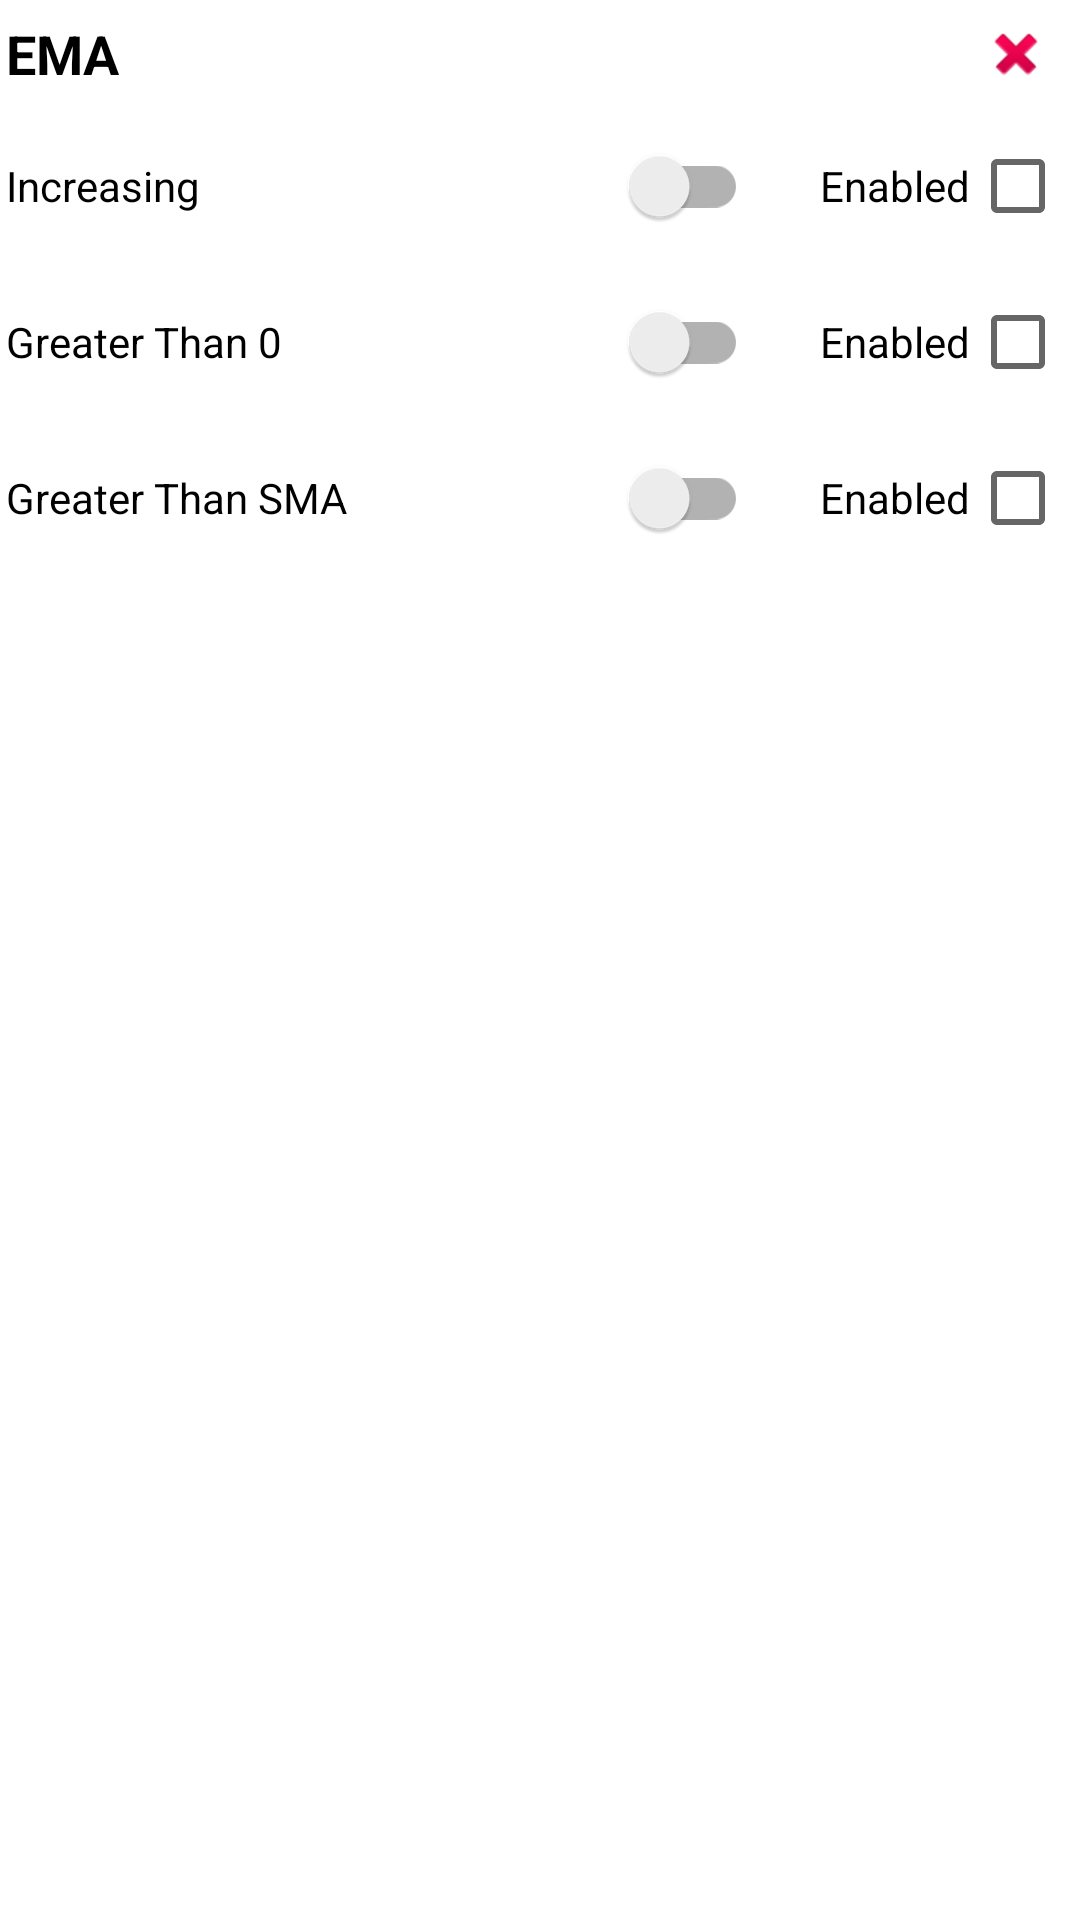

Write the Android layout XML for this screen, with the resource values it uses.
<!-- AndroidManifest.xml: application theme AppTheme -->
<!-- res/layout/indicator_ema.xml -->
<?xml version="1.0" encoding="utf-8"?>
<androidx.constraintlayout.widget.ConstraintLayout xmlns:android="http://schemas.android.com/apk/res/android"
    xmlns:app="http://schemas.android.com/apk/res-auto"
    android:id="@+id/indicator_ema"
    android:layout_width="match_parent"
    android:layout_height="match_parent">

    <LinearLayout
        android:layout_width="match_parent"
        android:layout_height="wrap_content"
        android:orientation="vertical"
        app:layout_constraintTop_toTopOf="parent">

        <TableRow
            android:layout_width="match_parent"
            android:layout_height="wrap_content"
            android:paddingLeft="2dp"
            android:paddingTop="2dp"
            android:paddingRight="10dp"
            android:paddingBottom="2dp">

            <LinearLayout
                android:layout_width="match_parent"
                android:layout_height="wrap_content"
                android:layout_gravity="center"
                android:layout_weight=".065"
                android:orientation="horizontal">

                <TextView
                    android:layout_width="wrap_content"
                    android:layout_height="wrap_content"
                    android:layout_weight="1"
                    android:text="EMA"
                    android:textColor="#000000"
                    android:textSize="18sp"
                    android:textStyle="bold" />
            </LinearLayout>

            <LinearLayout
                android:layout_width="match_parent"
                android:layout_height="wrap_content"
                android:layout_gravity="center"
                android:layout_weight=".92"
                android:orientation="horizontal">

                <ImageButton
                    android:id="@+id/btnDeleteIndicator"
                    android:layout_width="wrap_content"
                    android:layout_height="wrap_content"
                    android:layout_weight="1"
                    android:background="@android:color/transparent"
                    android:scaleType="centerInside"
                    android:src="@android:drawable/ic_delete" />
            </LinearLayout>

        </TableRow>

        <TableRow
            android:layout_width="match_parent"
            android:layout_height="wrap_content"
            android:paddingLeft="2dp"
            android:paddingTop="2dp"
            android:paddingRight="5dp"
            android:paddingBottom="2dp">

            <LinearLayout
                android:layout_width="match_parent"
                android:layout_height="wrap_content"
                android:layout_weight=".3"
                android:orientation="horizontal">

                <androidx.appcompat.widget.SwitchCompat
                    android:id="@+id/sEMAIncreasing"
                    android:layout_width="match_parent"
                    android:layout_height="wrap_content"
                    android:text="Increasing"
                    android:textColor="#000000"
                    android:textSize="14sp" />

            </LinearLayout>

            <LinearLayout
                android:layout_width="match_parent"
                android:layout_height="wrap_content"
                android:layout_weight=".7"
                android:orientation="horizontal">

                <CheckBox
                    android:id="@+id/cbEMAIncresaing"
                    android:layout_width="wrap_content"
                    android:layout_height="wrap_content"
                    android:layout_weight="1"
                    android:gravity="right|center_vertical"
                    android:layoutDirection="rtl"
                    android:text="Enabled"
                    android:textColor="#000000"
                    android:textSize="14sp" />
            </LinearLayout>

        </TableRow>

        <TableRow
            android:layout_width="match_parent"
            android:layout_height="wrap_content"
            android:paddingLeft="2dp"
            android:paddingTop="2dp"
            android:paddingRight="5dp"
            android:paddingBottom="2dp">

            <LinearLayout
                android:layout_width="match_parent"
                android:layout_height="wrap_content"
                android:layout_weight=".3"
                android:orientation="horizontal">

                <androidx.appcompat.widget.SwitchCompat
                    android:id="@+id/sEMAGreaterThan0"
                    android:layout_width="match_parent"
                    android:layout_height="wrap_content"
                    android:text="Greater Than 0"
                    android:textColor="#000000"
                    android:textSize="14sp" />

            </LinearLayout>

            <LinearLayout
                android:layout_width="match_parent"
                android:layout_height="wrap_content"
                android:layout_weight=".7"
                android:orientation="horizontal">

                <CheckBox
                    android:id="@+id/cbEMAGreaterThan0"
                    android:layout_width="wrap_content"
                    android:layout_height="wrap_content"
                    android:layout_weight="1"
                    android:gravity="right|center_vertical"
                    android:layoutDirection="rtl"
                    android:text="Enabled"
                    android:textColor="#000000"
                    android:textSize="14sp" />
            </LinearLayout>

        </TableRow>

        <TableRow
            android:layout_width="match_parent"
            android:layout_height="wrap_content"
            android:paddingLeft="2dp"
            android:paddingTop="2dp"
            android:paddingRight="5dp"
            android:paddingBottom="2dp">

            <LinearLayout
                android:layout_width="match_parent"
                android:layout_height="wrap_content"
                android:layout_weight=".3"
                android:orientation="horizontal">

                <androidx.appcompat.widget.SwitchCompat
                    android:id="@+id/sGreaterThanSMA"
                    android:layout_width="match_parent"
                    android:layout_height="wrap_content"
                    android:text="Greater Than SMA"
                    android:textColor="#000000"
                    android:textSize="14sp" />

            </LinearLayout>

            <LinearLayout
                android:layout_width="match_parent"
                android:layout_height="wrap_content"
                android:layout_weight=".7"
                android:orientation="horizontal">

                <CheckBox
                    android:id="@+id/cEMAGreaterThanSMA"
                    android:layout_width="wrap_content"
                    android:layout_height="wrap_content"
                    android:layout_weight="1"
                    android:gravity="right|center_vertical"
                    android:layoutDirection="rtl"
                    android:text="Enabled"
                    android:textColor="#000000"
                    android:textSize="14sp" />
            </LinearLayout>

        </TableRow>

    </LinearLayout>
</androidx.constraintlayout.widget.ConstraintLayout>
<!-- resources referenced by this layout -->
<resources>
  <style name="AppTheme" parent="Theme.MaterialComponents.DayNight.DarkActionBar.Bridge">
          
          <item name="colorPrimary">@color/colorPrimary</item>
          <item name="colorPrimaryDark">@color/colorPrimaryDark</item>
          <item name="colorAccent">@color/colorAccent</item>
          <item name="android:windowTranslucentStatus">true</item>
          <item name="actionMenuTextColor">@color/colorPrimaryDark</item>
          <item name="android:itemTextAppearance">@color/colorPrimaryDark</item>
      </style>
  <color name="colorPrimary">#940909</color>
  <color name="colorPrimaryDark">#330808</color>
  <color name="colorAccent">#f4ff29</color>
</resources>
